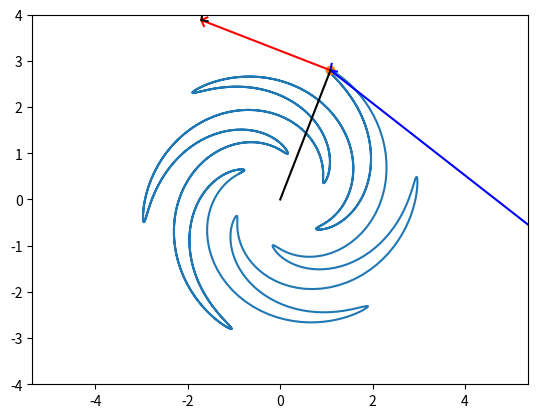

Write the Python code that produced this figure.
import numpy as np
import sympy as sp
import math
import matplotlib.pyplot as plt
from matplotlib.animation import FuncAnimation

def Rot2D(X, Y, Alpha):
    RX = X*np.cos(Alpha) - Y*np.sin(Alpha)
    RY = X*np.sin(Alpha) + Y*np.cos(Alpha)
    return RX, RY

t = sp.Symbol('t')

r = 2+sp.cos(6*t) # начальные уравнения
phi = t+1.2*sp.cos(6*t)
x = r*sp.cos(phi)
y = r*sp.sin(phi)

Vx = sp.diff(x, t)  # ур-е скорости через дифф-ие
Vy = sp.diff(y, t)
a_x = sp.diff(Vx, t)    # ур-е ускорения через дифф-ие
a_y = sp.diff(Vy, t)

T = np.linspace(0, 10, 1000)    # создаем послед-ть из 1000 точек на [0, 10]

X = np.zeros_like(T)    # массив нулей на основе T
Y = np.zeros_like(T)
VX = np.zeros_like(T)
VY = np.zeros_like(T)
A_x = np.zeros_like(T)
A_y = np.zeros_like(T)

for i in np.arange(len(T)):     # массив с эл-ми от 0 до len(T) [...)
    X[i] = sp.Subs(x, t, T[i])  # подтавляем в выр-ие x вместо t знач-ие T[i]
    Y[i] = sp.Subs(y, t, T[i])
    VX[i] = sp.Subs(Vx, t, T[i])
    VY[i] = sp.Subs(Vy, t, T[i])
    A_x[i] = sp.Subs(a_x, t, T[i])
    A_y[i] = sp.Subs(a_y, t, T[i])

fig = plt.figure()  # создали объект-контейнер

ax1 = fig.add_subplot(1, 1, 1)  # создали 1 график
ax1.axis('equal')   # стабилизация изображения при изменении масштаба
ax1.set(xlim=[-4, 4], ylim=[-4, 4])     # установка границ для окна с графиком

ax1.plot(X, Y)  # рисуем график по точкам из X и Y
#ax1.plot([X.min(), X.max()], [0, 0], 'black')

P, = ax1.plot(X[0], Y[0], marker='o')   # распаковка данных для итерируемых объектов / plot элемент
VLine, = ax1.plot([X[0], X[0]+VX[0]], [Y[0], Y[0]+VY[0]], 'r')
Aline, = ax1.plot([X[0], X[0]+A_x[0]], [Y[0], Y[0]+A_y[0]], 'blue')

ArrowX = np.array([-0.1, 0, -0.1])  # создание массива
ArrowY = np.array([0.1, 0, -0.1])
RArrowX, RArrowY = Rot2D(ArrowX, ArrowY, math.atan2(VY[0], VX[0]))
RArrowX_A, RArrowY_A = Rot2D(ArrowX, ArrowY, math.atan2(A_y[i], A_x[i]))
VArrow, = ax1.plot(RArrowX+X[0]+VX[0], RArrowY+Y[0]+VY[0], 'r')
AArrow, = ax1.plot(RArrowX_A+X[0], RArrowY_A+Y[0], 'blue')

Rline, = ax1.plot([0, X[0]], [0, Y[0]], 'black')
RArrow, = ax1.plot(RArrowX_A + VX[0] + X[0], RArrowY_A + VY[0] + Y[0], 'black')

def anima(i):
    P.set_data(X[i], Y[i])
    VLine.set_data([X[i], X[i]+VX[i]], [Y[i], Y[i]+VY[i]])
    RArrowX, RArrowY = Rot2D(ArrowX, ArrowY, math.atan2(VY[i], VX[i]))
    VArrow.set_data(RArrowX+X[i]+VX[i], RArrowY+Y[i]+VY[i])
    Aline.set_data([X[i], X[i]+A_x[i]], [Y[i], Y[i]+A_y[i]])
    RArrowX_A, RArrowY_A = Rot2D(ArrowX, ArrowY, math.atan2(A_y[i], A_x[i]))
    AArrow.set_data(RArrowX_A + X[i]+A_x[i], RArrowY_A + Y[i]+A_y[i])
    Rline.set_data([0, X[i]], [0, Y[i]])
    RArrowX_A, RArrowY_A = Rot2D(ArrowX, ArrowY, math.atan2(Y[i], X[i]))
    RArrow.set_data(RArrowX_A + X[i], RArrowY_A + Y[i])
    return P, VLine, VArrow, Aline, AArrow, Rline, RArrow

anim = FuncAnimation(fig, anima, frames=1000, interval=0.5, repeat=False)

plt.show()  # вывод всех фигур на экран
